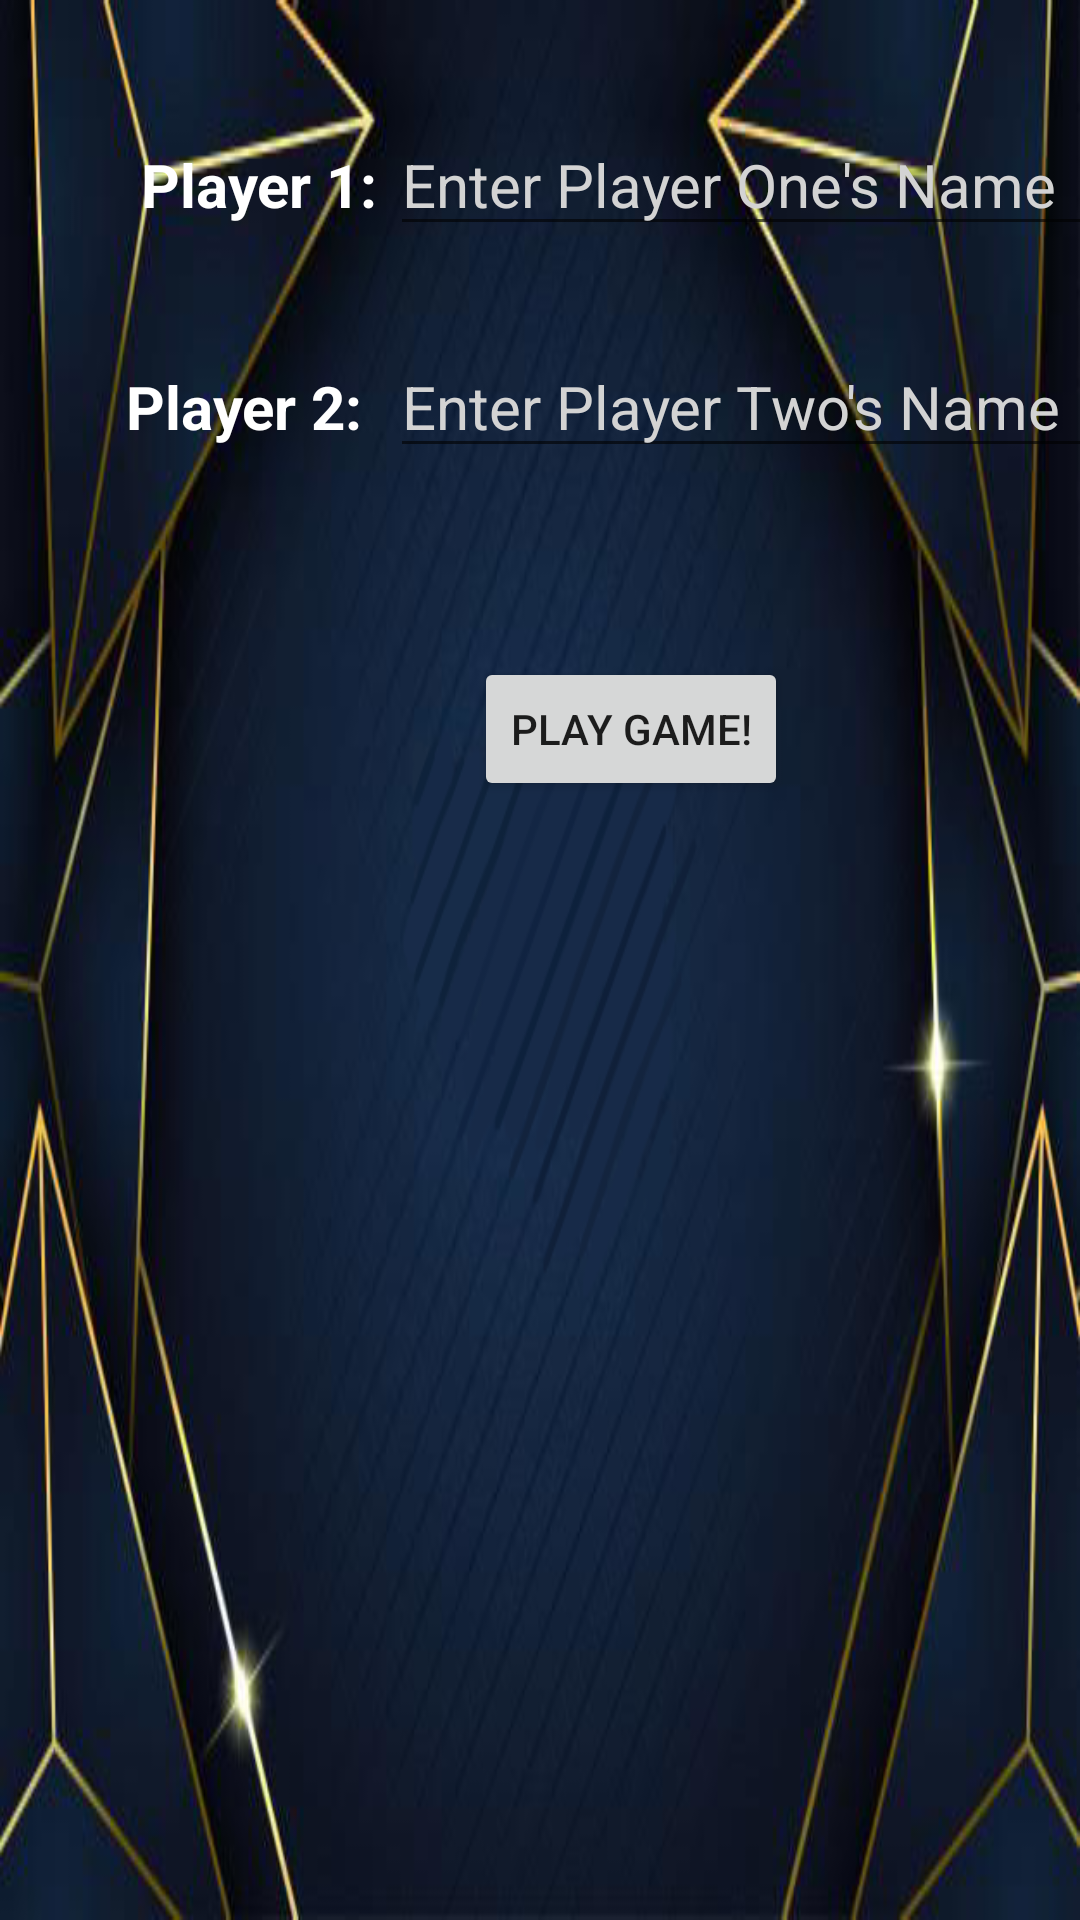

Android layout source for this screen:
<!-- AndroidManifest.xml: application theme Theme.AppCompat.Light.DarkActionBar -->
<!-- res/layout/activity_players.xml -->
<?xml version="1.0" encoding="utf-8"?>
<androidx.constraintlayout.widget.ConstraintLayout xmlns:android="http://schemas.android.com/apk/res/android"
    xmlns:app="http://schemas.android.com/apk/res-auto"
    xmlns:tools="http://schemas.android.com/tools"
    android:layout_width="match_parent"
    android:layout_height="match_parent"
    android:background="@drawable/background"
    tools:context=".PlayersActivity">

    <TextView
        android:id="@+id/p1TV"
        android:layout_width="wrap_content"
        android:layout_height="wrap_content"
        android:layout_marginEnd="4dp"
        android:text="Player 1:"
        android:textStyle="bold"
        android:textColor="@color/textColor"
        android:textSize="20dp"
        app:layout_constraintBaseline_toBaselineOf="@+id/p1Name"
        app:layout_constraintEnd_toStartOf="@+id/p1Name" />

    <TextView
        android:id="@+id/p2TV"
        android:layout_width="wrap_content"
        android:layout_height="wrap_content"
        android:layout_marginStart="42dp"
        android:textStyle="bold"
        android:text="Player 2: "
        android:textSize="20dp"
        android:textColor="@color/textColor"
        app:layout_constraintBaseline_toBaselineOf="@+id/p2Name"
        app:layout_constraintStart_toStartOf="parent" />

    <EditText
        android:id="@+id/p1Name"
        android:layout_width="wrap_content"
        android:layout_height="wrap_content"
        android:layout_marginTop="38dp"
        android:ems="10"
        android:hint="Enter Player One's Name"
        android:textColor="@color/textColor"
        android:textSize="20dp"
        android:textColorHint="@color/hintColor"
        android:inputType="textPersonName"
        app:layout_constraintEnd_toEndOf="@+id/p2Name"
        app:layout_constraintStart_toStartOf="@+id/p2Name"
        app:layout_constraintTop_toTopOf="parent" />

    <EditText
        android:id="@+id/p2Name"
        android:layout_width="wrap_content"
        android:layout_height="wrap_content"
        android:layout_marginStart="4dp"
        android:layout_marginTop="30dp"
        android:ems="10"
        android:hint="Enter Player Two's Name"
        android:textSize="20dp"
        android:textColor="@color/textColor"
        android:textColorHint="@color/hintColor"
        android:inputType="textPersonName"
        app:layout_constraintStart_toEndOf="@+id/p2TV"
        app:layout_constraintTop_toBottomOf="@+id/p1Name" />

    <Button
        android:id="@+id/submitButton"
        android:layout_width="wrap_content"
        android:layout_height="wrap_content"
        android:layout_marginStart="28dp"
        android:layout_marginTop="63dp"
        android:text="Play Game!"
        app:layout_constraintStart_toStartOf="@+id/p2Name"
        app:layout_constraintTop_toBottomOf="@+id/p2Name" />
</androidx.constraintlayout.widget.ConstraintLayout>
<!-- resources referenced by this layout -->
<resources>
  <color name="hintColor">#D3D3D3</color>
  <color name="textColor">#ffffff</color>
  <!-- drawable background: png bitmap (drawable, 238702 bytes) -->
</resources>
